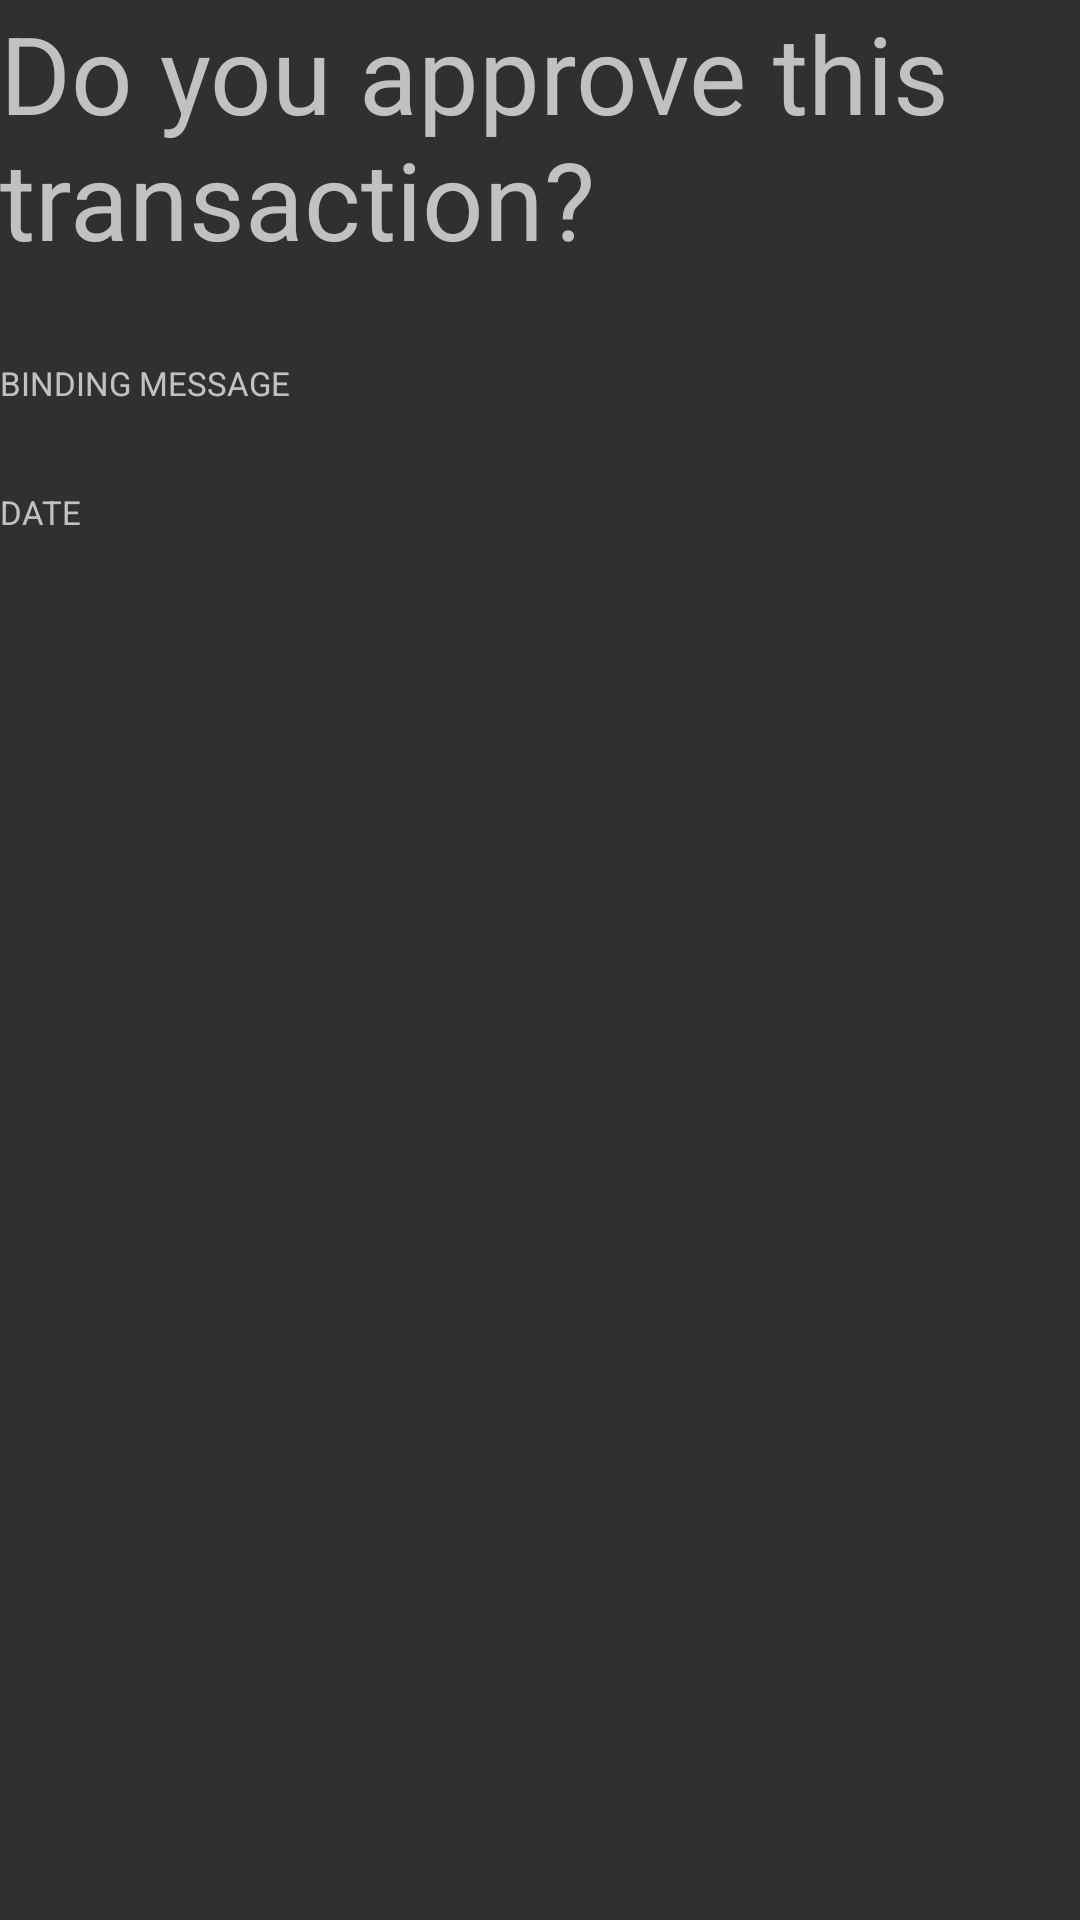

This screen was rendered from an Android layout file. Write that file and the resources it references.
<!-- AndroidManifest.xml: application theme AppTheme -->
<!-- res/layout/fragment_dynamic_authorization_details.xml -->
<?xml version="1.0" encoding="utf-8"?>
<LinearLayout xmlns:android="http://schemas.android.com/apk/res/android"
    xmlns:tools="http://schemas.android.com/tools"
    android:id="@+id/richConsentBasicDetails"
    android:layout_width="match_parent"
    android:layout_height="wrap_content"
    android:orientation="vertical"
    tools:context=".fragments.consent.DynamicAuthorizationDetailsFragment">

    <TextView
        android:layout_width="match_parent"
        android:layout_height="wrap_content"
        android:layout_marginBottom="30sp"
        android:text="@string/generic_approve_transaction_question"
        android:theme="@style/Display" />


    <TextView
        android:layout_width="match_parent"
        android:layout_height="wrap_content"
        android:text="@string/binding_message_label"
        android:theme="@style/Label.Header" />

    <TextView
        android:id="@+id/bindingMessage"
        android:layout_width="match_parent"
        android:layout_height="wrap_content"
        android:layout_marginBottom="12dp"
        android:theme="@style/Label.Small"
        tools:text="@string/binding_message_sample" />

    <LinearLayout
        android:id="@+id/dynamicAuthorizationDetailsLayout"
        android:layout_width="match_parent"
        android:layout_height="wrap_content"
        android:orientation="vertical" />

    <TextView
        android:layout_width="match_parent"
        android:layout_height="wrap_content"
        android:text="@string/date_label"
        android:theme="@style/Label.Header" />

    <TextView
        android:id="@+id/dateText"
        android:layout_width="match_parent"
        android:layout_height="wrap_content"
        android:theme="@style/Label.Small"
        tools:text="@string/date_sample" />

</LinearLayout>
<!-- resources referenced by this layout -->
<resources>
  <string name="binding_message_label">Binding Message</string>
  <string name="binding_message_sample">ABC-123-DEF</string>
  <string name="date_label">Date</string>
  <string name="date_sample">Today at 18:56:21</string>
  <string name="generic_approve_transaction_question">Do you approve this transaction?</string>
  <style name="Display">
         <item name="android:textSize">36sp</item>
      </style>
  <style name="Label.Header">
          <item name="android:textSize">11sp</item>
          <item name="android:textAllCaps">true</item>
      </style>
  <style name="Label.Small" parent="Label">
          <item name="android:textSize">12sp</item>
      </style>
  <style name="AppTheme" parent="Theme.AppCompat.NoActionBar">
          
          <item name="colorPrimary">@color/colorPrimary</item>
          <item name="colorPrimaryDark">@color/colorPrimaryDark</item>
          <item name="colorAccent">@color/colorAccent</item>
  
          <item name="windowActionBar">false</item>
          <item name="windowNoTitle">true</item>
      </style>
  <style name="Label">
          <item name="android:textSize">24sp</item>
      </style>
  <color name="colorPrimary">#9E9E9E</color>
  <color name="colorPrimaryDark">#616161</color>
  <color name="colorAccent">#607D8B</color>
</resources>
